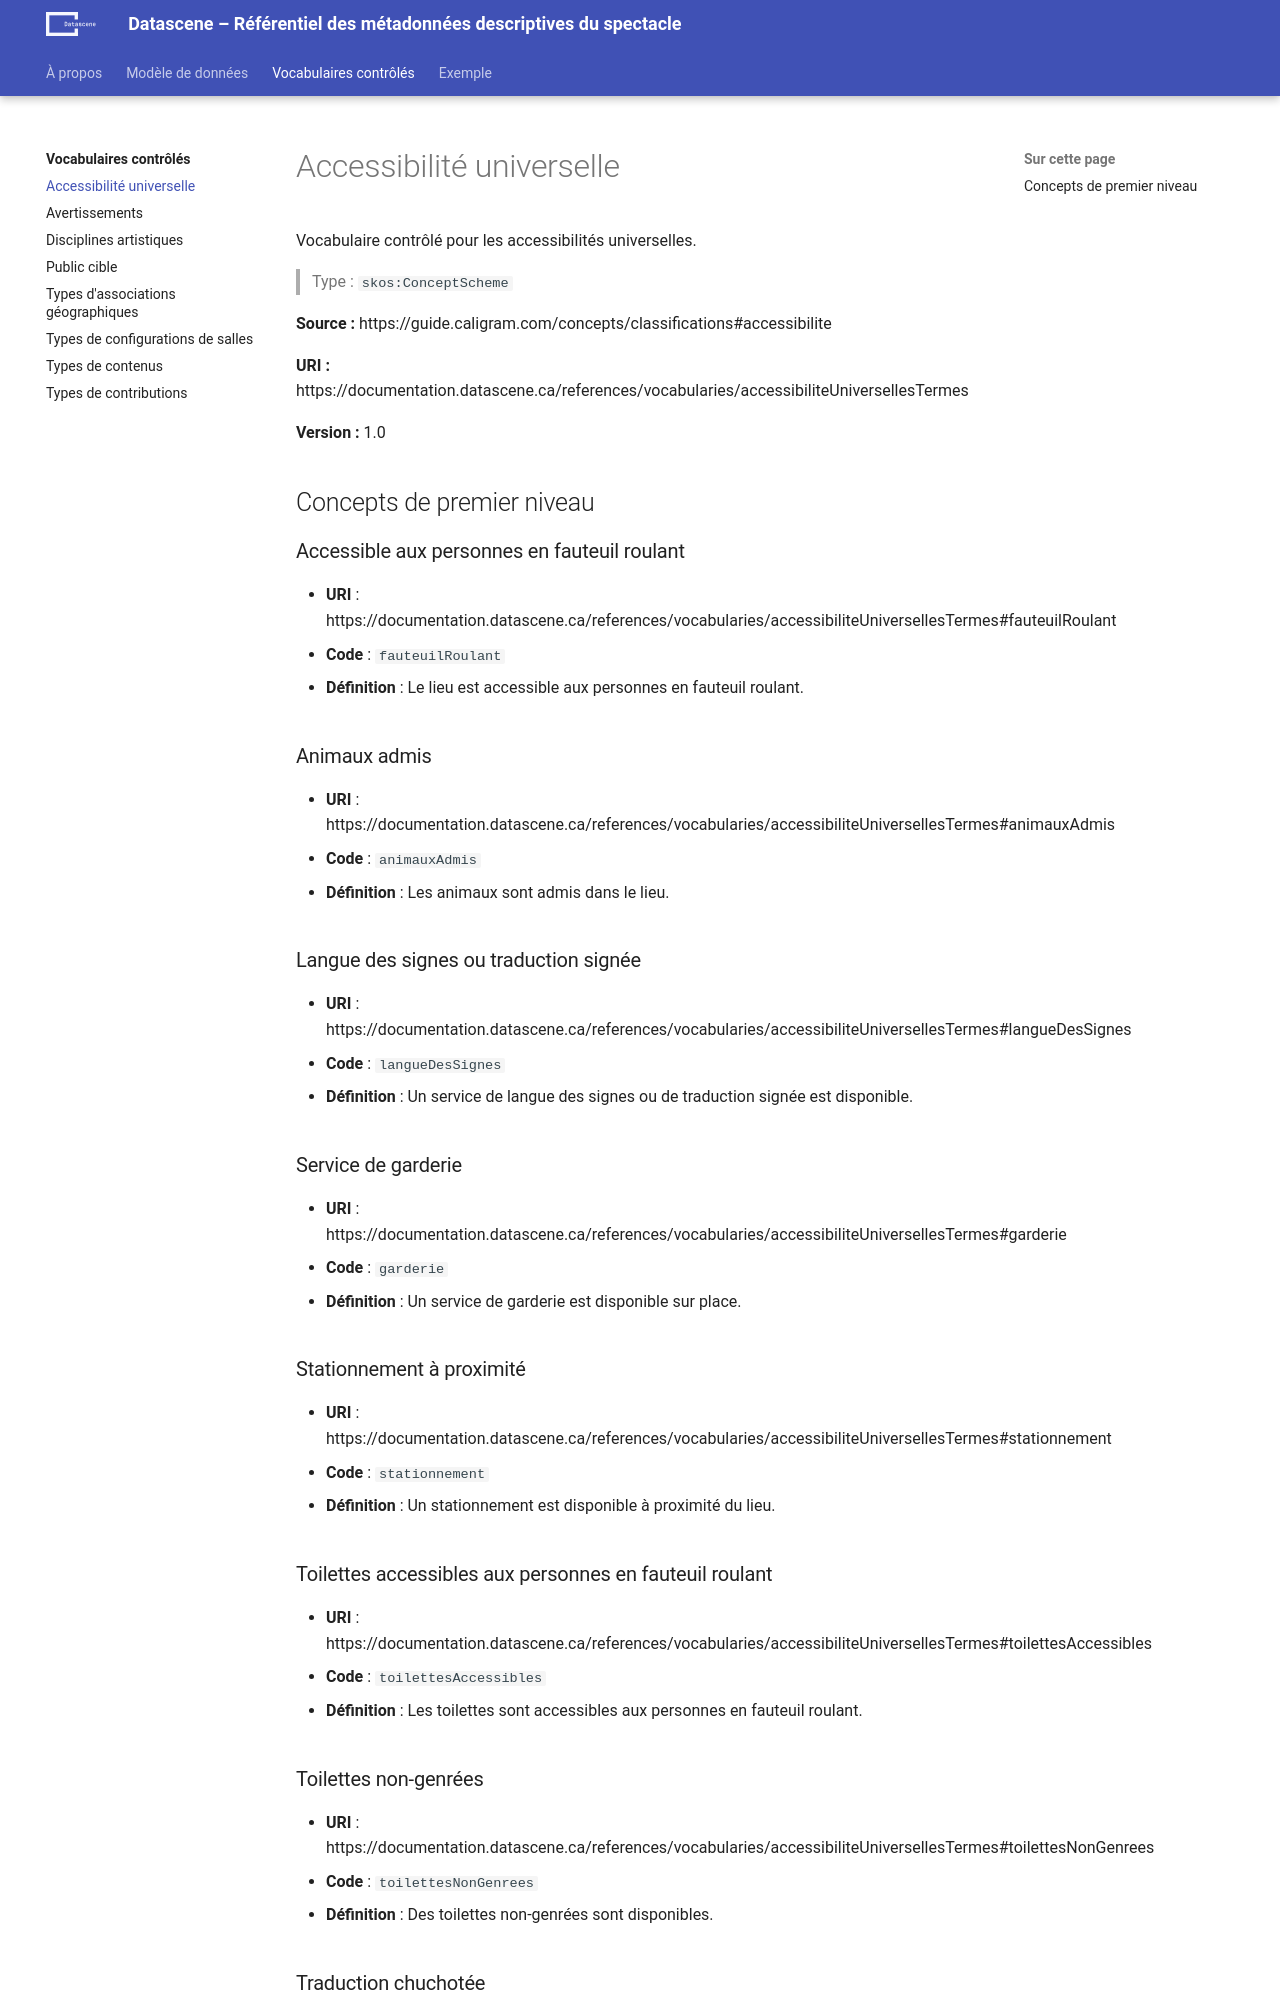

repository: a10s-ca/referentiel · page: references/vocabularies/accessibiliteUniversellesTermes/index.html · generator: mkdocs

# Accessibilité universelle


Vocabulaire contrôlé pour les accessibilités universelles.


> Type : `skos:ConceptScheme`


**Source :** https://guide.caligram.com/concepts/classifications#accessibilite


**URI :** https://documentation.datascene.ca/references/vocabularies/accessibiliteUniversellesTermes


**Version :** 1.0



## Concepts de premier niveau


### Accessible aux personnes en fauteuil roulant

- **URI** : https://documentation.datascene.ca/references/vocabularies/accessibiliteUniversellesTermes#fauteuilRoulant
- **Code** : `fauteuilRoulant`

- **Définition** : Le lieu est accessible aux personnes en fauteuil roulant.




### Animaux admis

- **URI** : https://documentation.datascene.ca/references/vocabularies/accessibiliteUniversellesTermes#animauxAdmis
- **Code** : `animauxAdmis`

- **Définition** : Les animaux sont admis dans le lieu.




### Langue des signes ou traduction signée

- **URI** : https://documentation.datascene.ca/references/vocabularies/accessibiliteUniversellesTermes#langueDesSignes
- **Code** : `langueDesSignes`

- **Définition** : Un service de langue des signes ou de traduction signée est disponible.




### Service de garderie

- **URI** : https://documentation.datascene.ca/references/vocabularies/accessibiliteUniversellesTermes#garderie
- **Code** : `garderie`

- **Définition** : Un service de garderie est disponible sur place.




### Stationnement à proximité

- **URI** : https://documentation.datascene.ca/references/vocabularies/accessibiliteUniversellesTermes#stationnement
- **Code** : `stationnement`

- **Définition** : Un stationnement est disponible à proximité du lieu.




### Toilettes accessibles aux personnes en fauteuil roulant

- **URI** : https://documentation.datascene.ca/references/vocabularies/accessibiliteUniversellesTermes#toilettesAccessibles
- **Code** : `toilettesAccessibles`

- **Définition** : Les toilettes sont accessibles aux personnes en fauteuil roulant.




### Toilettes non-genrées

- **URI** : https://documentation.datascene.ca/references/vocabularies/accessibiliteUniversellesTermes#toilettesNonGenrees
- **Code** : `toilettesNonGenrees`

- **Définition** : Des toilettes non-genrées sont disponibles.
